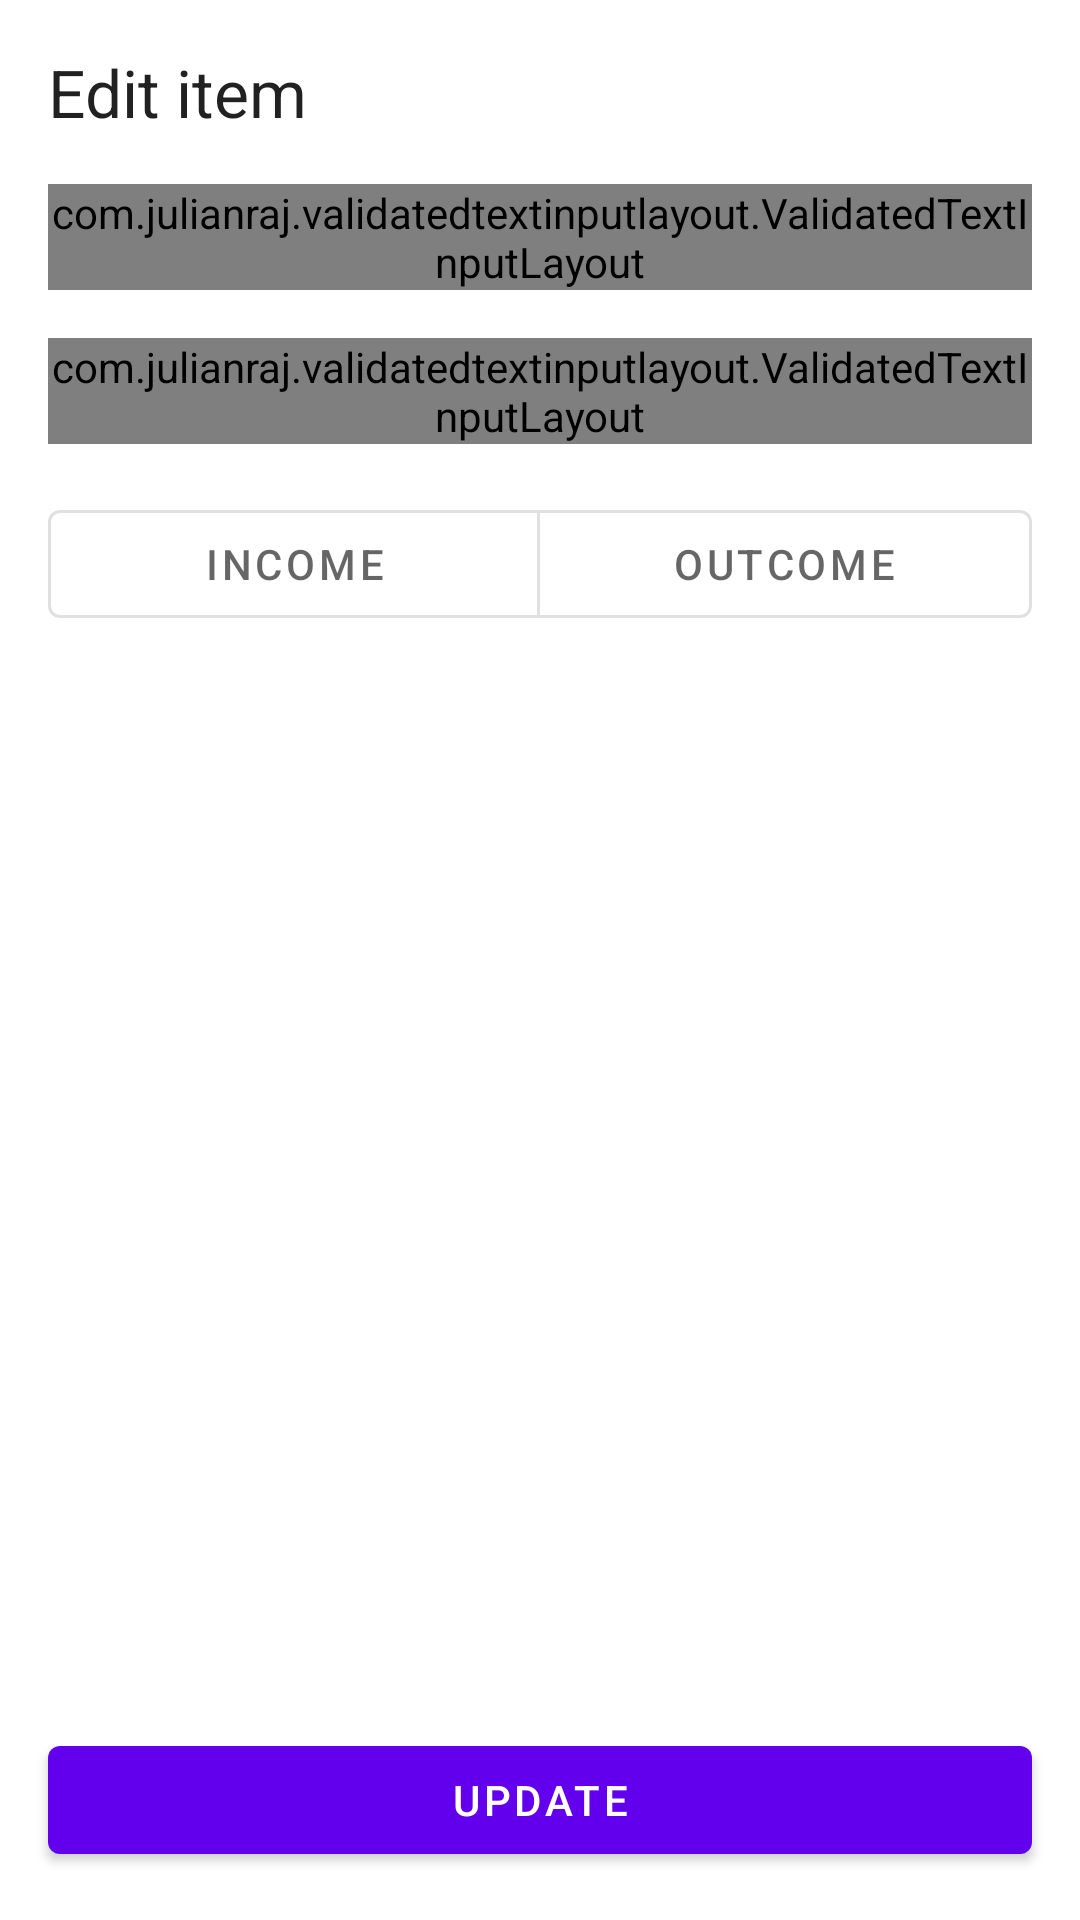

This screen was rendered from an Android layout file. Write that file and the resources it references.
<!-- AndroidManifest.xml: application theme Theme.NumbrsDemo -->
<!-- res/layout/fragment_edit_item.xml -->
<?xml version="1.0" encoding="utf-8"?>
<FrameLayout xmlns:android="http://schemas.android.com/apk/res/android"
    xmlns:tools="http://schemas.android.com/tools"
    xmlns:validation="http://schemas.android.com/apk/res-auto"
    android:layout_width="match_parent"
    android:layout_height="match_parent"
    tools:context=".ui.edititem.EditActivity">

    <androidx.constraintlayout.widget.ConstraintLayout
        android:layout_width="match_parent"
        android:layout_height="match_parent">

        <TextView
            android:id="@+id/textView"
            android:layout_width="wrap_content"
            android:layout_height="wrap_content"
            android:layout_margin="16dp"
            android:text="@string/edit_item"
            android:textAppearance="@style/TextAppearance.AppCompat.Large"
            validation:layout_constraintStart_toStartOf="parent"
            validation:layout_constraintTop_toTopOf="parent" />

        <ImageView
            android:id="@+id/ivDelete"
            android:layout_width="40dp"
            android:layout_height="40dp"
            android:layout_margin="16dp"
            android:background="?attr/selectableItemBackgroundBorderless"
            android:contentDescription="@string/delete_icon"
            android:padding="8dp"
            android:src="@drawable/ic_baseline_delete_24"
            validation:layout_constraintEnd_toEndOf="parent"
            validation:layout_constraintTop_toTopOf="parent" />

        <com.julianraj.validatedtextinputlayout.ValidatedTextInputLayout
            android:id="@+id/tilName"
            style="@style/Widget.MaterialComponents.TextInputLayout.OutlinedBox"
            android:layout_width="0dp"
            android:layout_height="wrap_content"
            android:layout_margin="16dp"
            android:hint="@string/name"
            validation:autoTrim="true"
            validation:isRequired="true"
            validation:layout_constraintEnd_toEndOf="parent"
            validation:layout_constraintStart_toStartOf="parent"
            validation:layout_constraintTop_toBottomOf="@+id/textView"
            validation:requiredValidationMessage="@string/required_field">

            <com.google.android.material.textfield.TextInputEditText
                android:id="@+id/edtName"
                android:layout_width="match_parent"
                android:layout_height="wrap_content"
                android:layout_gravity="center"
                android:inputType="textCapWords" />

        </com.julianraj.validatedtextinputlayout.ValidatedTextInputLayout>

        <com.julianraj.validatedtextinputlayout.ValidatedTextInputLayout
            android:id="@+id/tilValue"
            style="@style/Widget.MaterialComponents.TextInputLayout.OutlinedBox"
            android:layout_width="0dp"
            android:layout_height="wrap_content"
            android:layout_margin="16dp"
            android:hint="@string/value"
            validation:autoTrim="true"
            validation:isRequired="true"
            validation:layout_constraintEnd_toEndOf="parent"
            validation:layout_constraintStart_toStartOf="parent"
            validation:layout_constraintTop_toBottomOf="@+id/tilName"
            validation:requiredValidationMessage="@string/required_field">

            <com.google.android.material.textfield.TextInputEditText
                android:id="@+id/edtValue"
                android:layout_width="match_parent"
                android:layout_height="wrap_content"
                android:layout_gravity="center"
                android:inputType="numberDecimal|numberSigned" />

        </com.julianraj.validatedtextinputlayout.ValidatedTextInputLayout>

        <com.google.android.material.button.MaterialButtonToggleGroup
            android:id="@+id/toggleButtonGroup"
            android:layout_width="0dp"
            android:layout_height="wrap_content"
            android:layout_margin="16dp"
            validation:layout_constraintEnd_toEndOf="parent"
            validation:layout_constraintStart_toStartOf="parent"
            validation:layout_constraintTop_toBottomOf="@+id/tilValue">

            <com.google.android.material.button.MaterialButton
                android:id="@+id/catIncome"
                style="?attr/materialButtonOutlinedStyle"
                android:layout_width="match_parent"
                android:layout_height="wrap_content"
                android:layout_weight="5"
                android:text="@string/income" />


            <com.google.android.material.button.MaterialButton
                android:id="@+id/catOutcome"
                style="?attr/materialButtonOutlinedStyle"
                android:layout_width="match_parent"
                android:layout_height="wrap_content"
                android:layout_weight="5"
                android:text="@string/outcome" />

        </com.google.android.material.button.MaterialButtonToggleGroup>

        <TextView
            android:id="@+id/toggleButtonGroupError"
            android:layout_width="wrap_content"
            android:layout_height="wrap_content"
            android:layout_marginStart="8dp"
            android:text="@string/required_field"
            android:textColor="#AA0000"
            android:textSize="13sp"
            android:visibility="gone"
            validation:layout_constraintStart_toStartOf="@+id/toggleButtonGroup"
            validation:layout_constraintTop_toBottomOf="@+id/toggleButtonGroup" />

        <com.google.android.material.button.MaterialButton
            android:id="@+id/btnUpdate"
            android:layout_width="0dp"
            android:layout_height="wrap_content"
            android:layout_margin="16dp"
            android:text="@string/update"
            validation:layout_constraintBottom_toBottomOf="parent"
            validation:layout_constraintEnd_toEndOf="parent"
            validation:layout_constraintStart_toStartOf="parent" />
    </androidx.constraintlayout.widget.ConstraintLayout>
</FrameLayout>
<!-- resources referenced by this layout -->
<resources>
  <string name="delete_icon">delete icon</string>
  <string name="edit_item">Edit item</string>
  <string name="income">income</string>
  <string name="name">Name</string>
  <string name="outcome">outcome</string>
  <string name="required_field">Required field</string>
  <string name="update">Update</string>
  <string name="value">Value</string>
  <style name="Theme.NumbrsDemo" parent="Theme.MaterialComponents.DayNight.DarkActionBar">
          
          <item name="colorPrimary">@color/purple_500</item>
          <item name="colorPrimaryVariant">@color/purple_700</item>
          <item name="colorOnPrimary">@color/white</item>
          
          <item name="colorSecondary">@color/teal_200</item>
          <item name="colorSecondaryVariant">@color/teal_700</item>
          <item name="colorOnSecondary">@color/black</item>
          
          <item name="android:statusBarColor" tools:targetApi="l">?attr/colorPrimaryVariant</item>
          
      </style>
  <color name="purple_500">#FF6200EE</color>
  <color name="purple_700">#FF3700B3</color>
  <color name="white">#FFFFFFFF</color>
  <color name="teal_200">#FF03DAC5</color>
  <color name="teal_700">#FF018786</color>
  <color name="black">#FF000000</color>
</resources>
